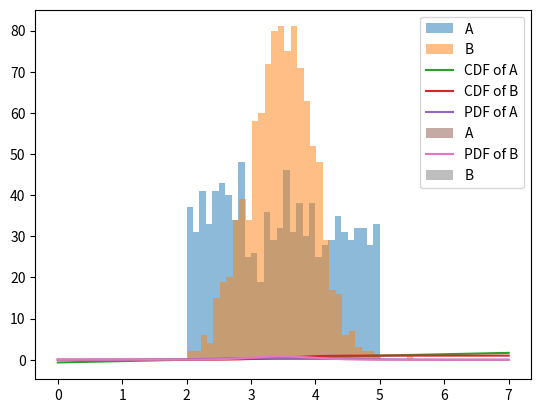

Generate this figure with matplotlib:
import numpy as np
import matplotlib.pyplot as plt
from scipy.stats import norm, uniform

# 1. Генерация случайных массивов a и b
N = 1000
a = np.random.uniform(2, 5, N)
b = np.random.normal(3.5, 0.5, N)

# 2. Вычисление матожиданий
M_a = np.sum(a) / N
M_b = np.sum(b) / N
print(f"M(A) = {M_a}, M(B) = {M_b}")

# 3. Определение моды и медианы
mode_a = np.bincount(np.int_(a)).argmax()
mode_b = np.bincount(np.int_(b)).argmax()
median_a = np.median(a)
median_b = np.median(b)
print(f"Mode of A = {mode_a}, Mode of B = {mode_b}")
print(f"Median of A = {median_a}, Median of B = {median_b}")

# 4. Вычисление дисперсии и стандартного отклонения
D_a = np.sum((a - M_a) ** 2) / N
D_b = np.sum((b - M_b) ** 2) / N
std_a = np.sqrt(D_a)
std_b = np.sqrt(D_b)
print(f"D(A) = {D_a}, D(B) = {D_b}")
print(f"Std deviation of A = {std_a}, Std deviation of B = {std_b}")

# 5. Построение гистограмм
bin_width = 0.1
bins_a = np.arange(2, 5 + bin_width, bin_width)
bins_b = np.arange(np.min(b), np.max(b) + bin_width, bin_width)

plt.hist(a, bins=bins_a, alpha=0.5, label='A')
plt.legend()
plt.show()
plt.hist(b, bins=bins_b, alpha=0.5, label='B')
plt.legend()
plt.show()

# 6.
sigma = 0.5
prob_1 = np.sum(np.abs(b - M_b) < sigma) / N
prob_2 = np.sum(np.abs(b - M_b) < 2 * sigma) / N
prob_3 = np.sum(np.abs(b - M_b) < 3 * sigma) / N
print(f"P(|X-a| < σ) = {prob_1}, expected value = 0.6827")
print(f"P(|X-a| < 2σ) = {prob_2}, expected value = 0.9545")
print(f"P(|X-a| < 3σ) = {prob_3}, expected value = 0.9973")


# 7. Построение графиков функции распределения вероятности
# Функция для расчета нормального распределения c параметрами a, σ в точке x
def norm_cdf(x, a, sigma):
    return norm.cdf(x, loc=a, scale=sigma)


# Функция для расчета функции распределения равномерного распределения в промежутке (a,b) в точке x
def unif_cdf(x, a, b):
    return (x - a) / (b - a)


# Графики распределений
x = np.linspace(0, 7, num=1000)

# A
cdf_a = np.zeros_like(x)
for i, xi in enumerate(x):
    cdf_a[i] = unif_cdf(xi, a.min(), a.max())
plt.plot(x, cdf_a, label="CDF of A")

# B
cdf_b = np.zeros_like(x)
for i, xi in enumerate(x):
    cdf_b[i] = norm_cdf(xi, M_b, std_b)
plt.plot(x, cdf_b, label="CDF of B")

plt.legend()
plt.show()


# 8. Построение графиков функции распределения вероятности
def norm_cdf(x, a, sigma):
    return norm.cdf(x, loc=a, scale=sigma)


def unif_cdf(x, a, b):
    return (x - a) / (b - a)


def norm_pdf(x, a, sigma):
    return norm.pdf(x, loc=a, scale=sigma)


def unif_pdf(x, a, b):
    return uniform.pdf(x, loc=a, scale=b - a)


# Графики распределений
x = np.linspace(0, 7, num=1000)

# A
bins_a = np.arange(2, 5.1, 0.1)
pdf_a = norm_pdf(x, M_a, std_a)
plt.plot(x, pdf_a, label="PDF of A")
plt.hist(a, bins=bins_a, alpha=0.5, density=True, label='A')
plt.legend()
plt.show()

# B
bins_b = np.arange(np.min(b), np.max(b) + 0.1, 0.1)
pdf_b = norm_pdf(x, M_b, std_b)
plt.plot(x, pdf_b, label="PDF of B")
plt.hist(b, bins=bins_b, alpha=0.5, density=True, label='B')
plt.legend()
plt.show()

# 9. Вычисление статистических параметров для N = 10000
N = 10000
a = np.random.uniform(2, 5, N)
b = np.random.normal(3.5, 0.5, N)

M_a = np.sum(a) / N
M_b = np.sum(b) / N
mode_a = np.bincount(np.int_(a)).argmax()
mode_b = np.bincount(np.int_(b)).argmax()
median_a = np.median(a)
median_b = np.median(b)
D_a = np.sum((a - M_a)**2) / N
D_b = np.sum((b - M_b)**2) / N
std_a = np.sqrt(D_a)
std_b = np.sqrt(D_b)

print(f"\nFor N = 10000:")
print(f"M(A) = {M_a}, M(B) = {M_b}")
print(f"Mode of A = {mode_a}, Mode of B = {mode_b}")
print(f"Median of A = {median_a}, Median of B = {median_b}")
print(f"D(A) = {D_a}, D(B) = {D_b}")
print(f"Std deviation of A = {std_a}, Std deviation of B = {std_b}")